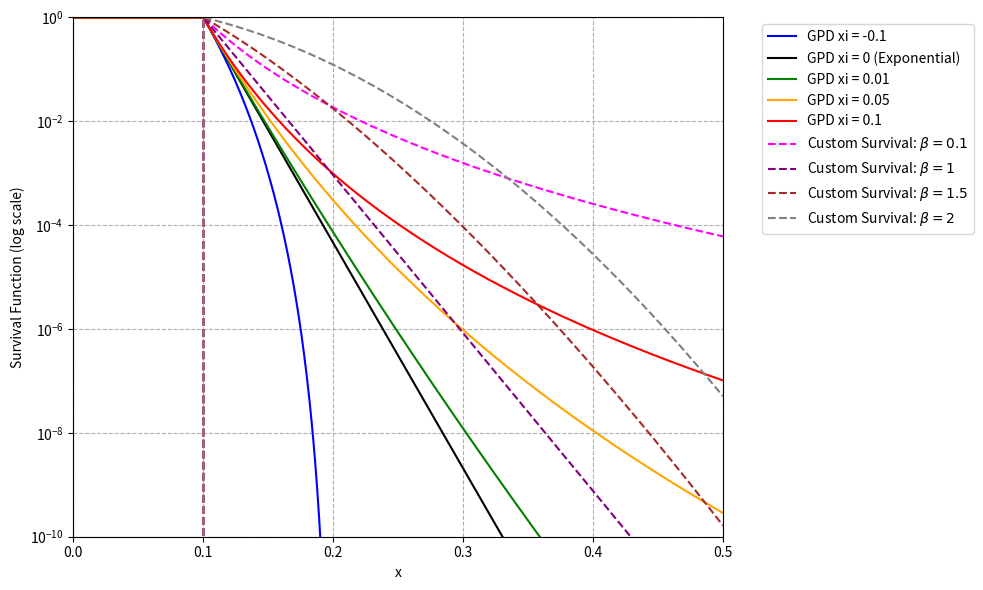
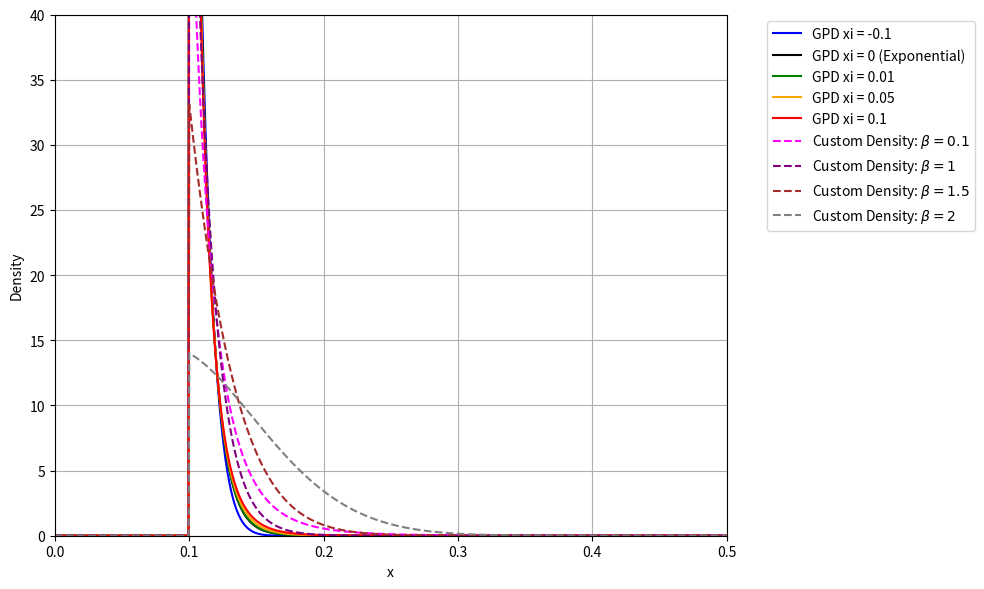
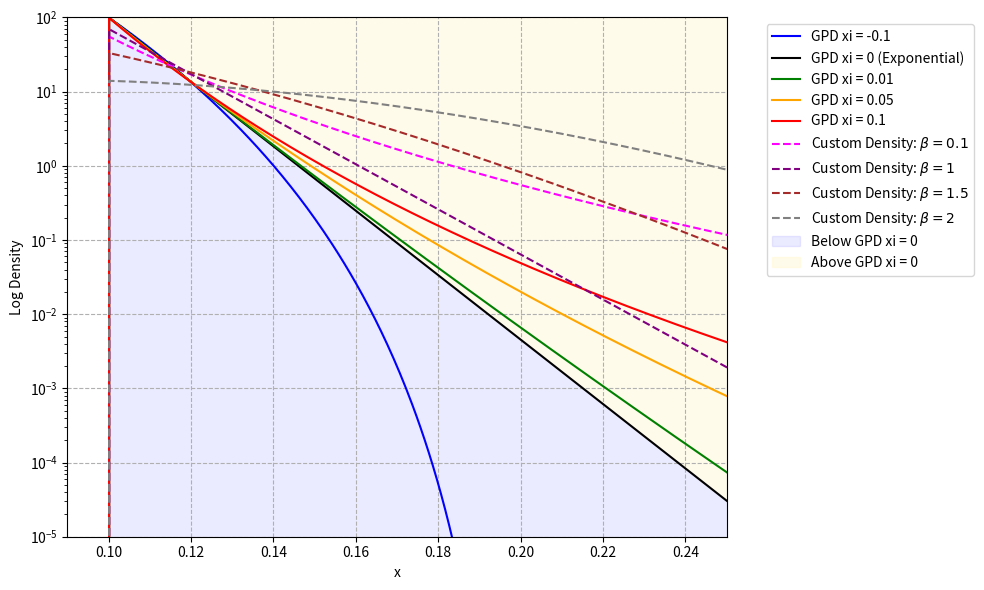

Write Python code to recreate these figures, in order.
import numpy as np
import matplotlib.pyplot as plt
from scipy.stats import genpareto

# Parameters
alpha = 70
x_k = 0.1
scale_param = 0.01
beta_values = [0.1, 1, 1.5, 2]
dashed_styles = ['--'] * len(beta_values)
dashed_colors = ['magenta', 'purple', 'brown', 'gray']
xi_values_finer = [-0.1, 0, 0.01, 0.05, 0.1]
colors_finer = ['blue', 'black', 'green', 'orange', 'red']
x_zoom = np.linspace(0, 0.5, 1000)

# Custom PDF
def fxk_pdf(x, alpha, beta, x_k):
    result = np.zeros_like(x)
    valid = x >= x_k
    result[valid] = alpha * beta * x[valid]**(beta - 1) * np.exp(-alpha * x[valid]**beta + alpha * x_k**beta)
    return result

# Custom Survival Function
def fxk_sf(x, alpha, beta, x_k):
    result = np.zeros_like(x)
    valid = x >= x_k
    result[valid] = np.exp(-alpha * x[valid]**beta + alpha * x_k**beta)
    return result

# Plot 1: Survival Function
plt.figure(figsize=(10, 6))
for xi, color in zip(xi_values_finer, colors_finer):
    y = genpareto.sf(x_zoom, xi, scale=scale_param, loc=x_k)
    label = f"GPD xi = {xi}" if xi != 0 else "GPD xi = 0 (Exponential)"
    plt.plot(x_zoom, y, label=label, color=color)

for beta, style, color in zip(beta_values, dashed_styles, dashed_colors):
    y = fxk_sf(x_zoom, alpha, beta, x_k)
    label = f"Custom Survival: $\\beta={beta}$"
    plt.plot(x_zoom, y, style, label=label, color=color)

plt.xlim(0, 0.5)
plt.yscale("log")
plt.ylim(1e-10, 1)
plt.xlabel("x")
plt.ylabel("Survival Function (log scale)")
plt.legend(bbox_to_anchor=(1.05, 1), loc=2)
plt.grid(True, which="both", ls="--")
plt.tight_layout()
plt.show()

# Plot 2: Density Function
plt.figure(figsize=(10, 6))
for xi, color in zip(xi_values_finer, colors_finer):
    y = genpareto.pdf(x_zoom, xi, scale=scale_param, loc=x_k)
    label = f"GPD xi = {xi}" if xi != 0 else "GPD xi = 0 (Exponential)"
    plt.plot(x_zoom, y, label=label, color=color)

for beta, style, color in zip(beta_values, dashed_styles, dashed_colors):
    y = fxk_pdf(x_zoom, alpha, beta, x_k)
    label = f"Custom Density: $\\beta={beta}$"
    plt.plot(x_zoom, y, style, label=label, color=color)

plt.xlim(0, 0.5)
plt.ylim(0, 40)
plt.xlabel("x")
plt.ylabel("Density")
plt.legend(bbox_to_anchor=(1.05, 1), loc=2)
plt.grid(True)
plt.tight_layout()
plt.show()

# Plot 3: Density Function (log scale)
# Redraw the plot with no fill below x = 0.1

plt.figure(figsize=(10, 6))

# Plot GPD densities
for xi, color in zip(xi_values_finer, colors_finer):
    y = genpareto.pdf(x_zoom, xi, scale=scale_param, loc=x_k)
    label = f"GPD xi = {xi}" if xi != 0 else "GPD xi = 0 (Exponential)"
    plt.plot(x_zoom, y, label=label, color=color)

# Plot custom densities
for beta, style, color in zip(beta_values, dashed_styles, dashed_colors):
    y = fxk_pdf(x_zoom, alpha, beta, x_k)
    label = f"Custom Density: $\\beta={beta}$"
    plt.plot(x_zoom, y, style, label=label, color=color)

# Reference GPD xi = 0 line
y_xi0 = genpareto.pdf(x_zoom, 0, scale=scale_param, loc=x_k)

# Restrict filling to x >= x_k only
x_fill = x_zoom[x_zoom >= x_k]
y_fill = y_xi0[x_zoom >= x_k]

# Fill below and above only for x >= x_k
plt.fill_between(x_fill, 1e-10, y_fill, color='blue', alpha=0.08, label='Below GPD xi = 0')
plt.fill_between(x_fill, y_fill, 1e2, color='gold', alpha=0.08, label='Above GPD xi = 0')

# Final formatting
plt.xlim(0.09, 0.25)
plt.yscale("log")
plt.ylim(1e-5, 1e2)
plt.xlabel("x")
plt.ylabel("Log Density")
plt.legend(bbox_to_anchor=(1.05, 1), loc=2)
plt.grid(True, which="major", ls="--")
plt.tight_layout()
plt.savefig("densities_log_new_scale.pdf")
plt.show()
